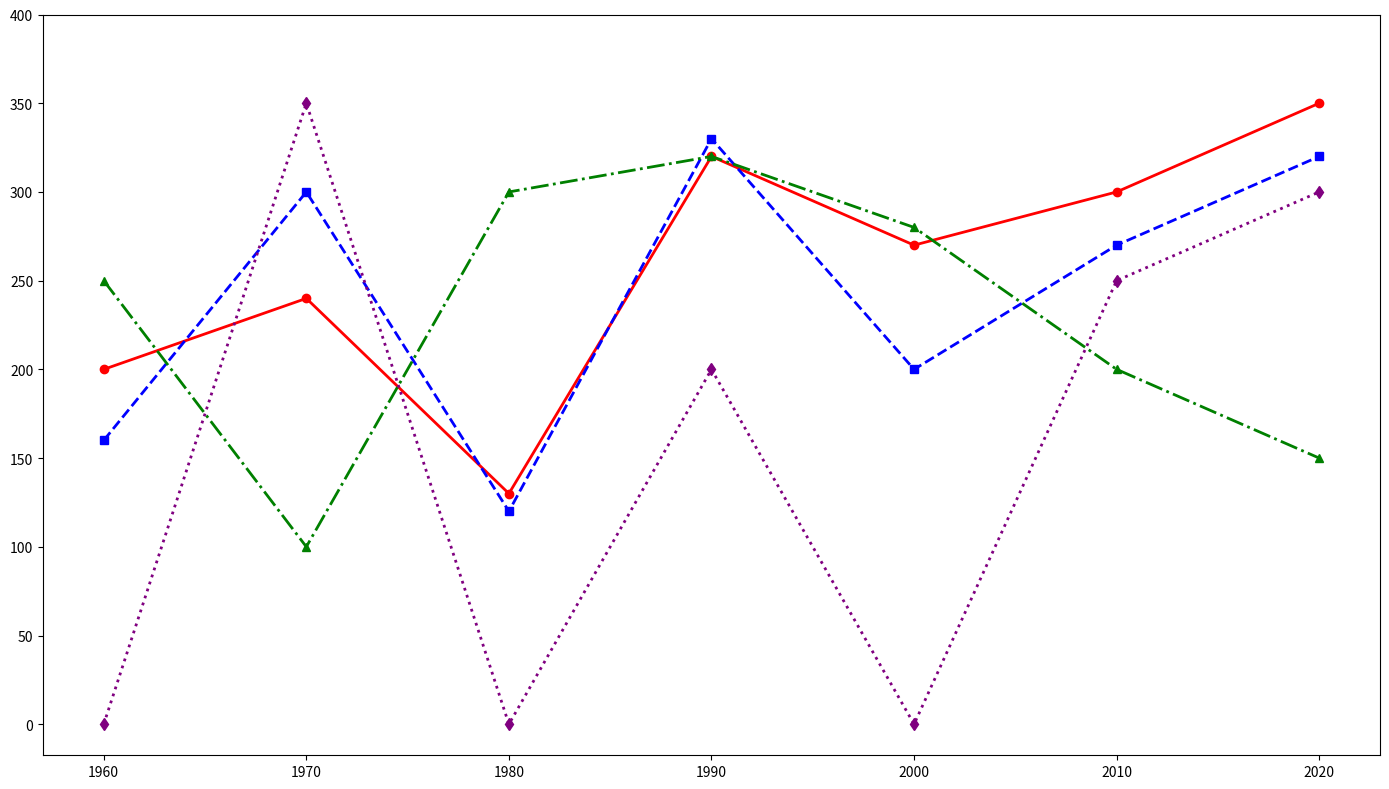

Python code for this plot:
import matplotlib.pyplot as plt
import numpy as np

decades = np.array([1960, 1970, 1980, 1990, 2000, 2010, 2020])

# Randomly altered data within original dimensional structure
japan_speeds = [200, 240, 130, 320, 270, 300, 350]
france_speeds = [160, 300, 120, 330, 200, 270, 320]
germany_speeds = [250, 100, 300, 320, 280, 200, 150]
china_speeds = [0, 350, 0, 200, 0, 250, 300]

# Create the plot
fig, ax = plt.subplots(figsize=(14, 8))
ax.plot(decades, japan_speeds, marker='o', linestyle='-', linewidth=2, color='red')
ax.plot(decades, france_speeds, marker='s', linestyle='--', linewidth=2, color='blue')
ax.plot(decades, germany_speeds, marker='^', linestyle='-.', linewidth=2, color='green')
ax.plot(decades, china_speeds, marker='d', linestyle=':', linewidth=2, color='purple')

ax.set_xticks(decades)
ax.set_yticks(np.arange(0, 401, 50))

plt.tight_layout()
plt.show()
